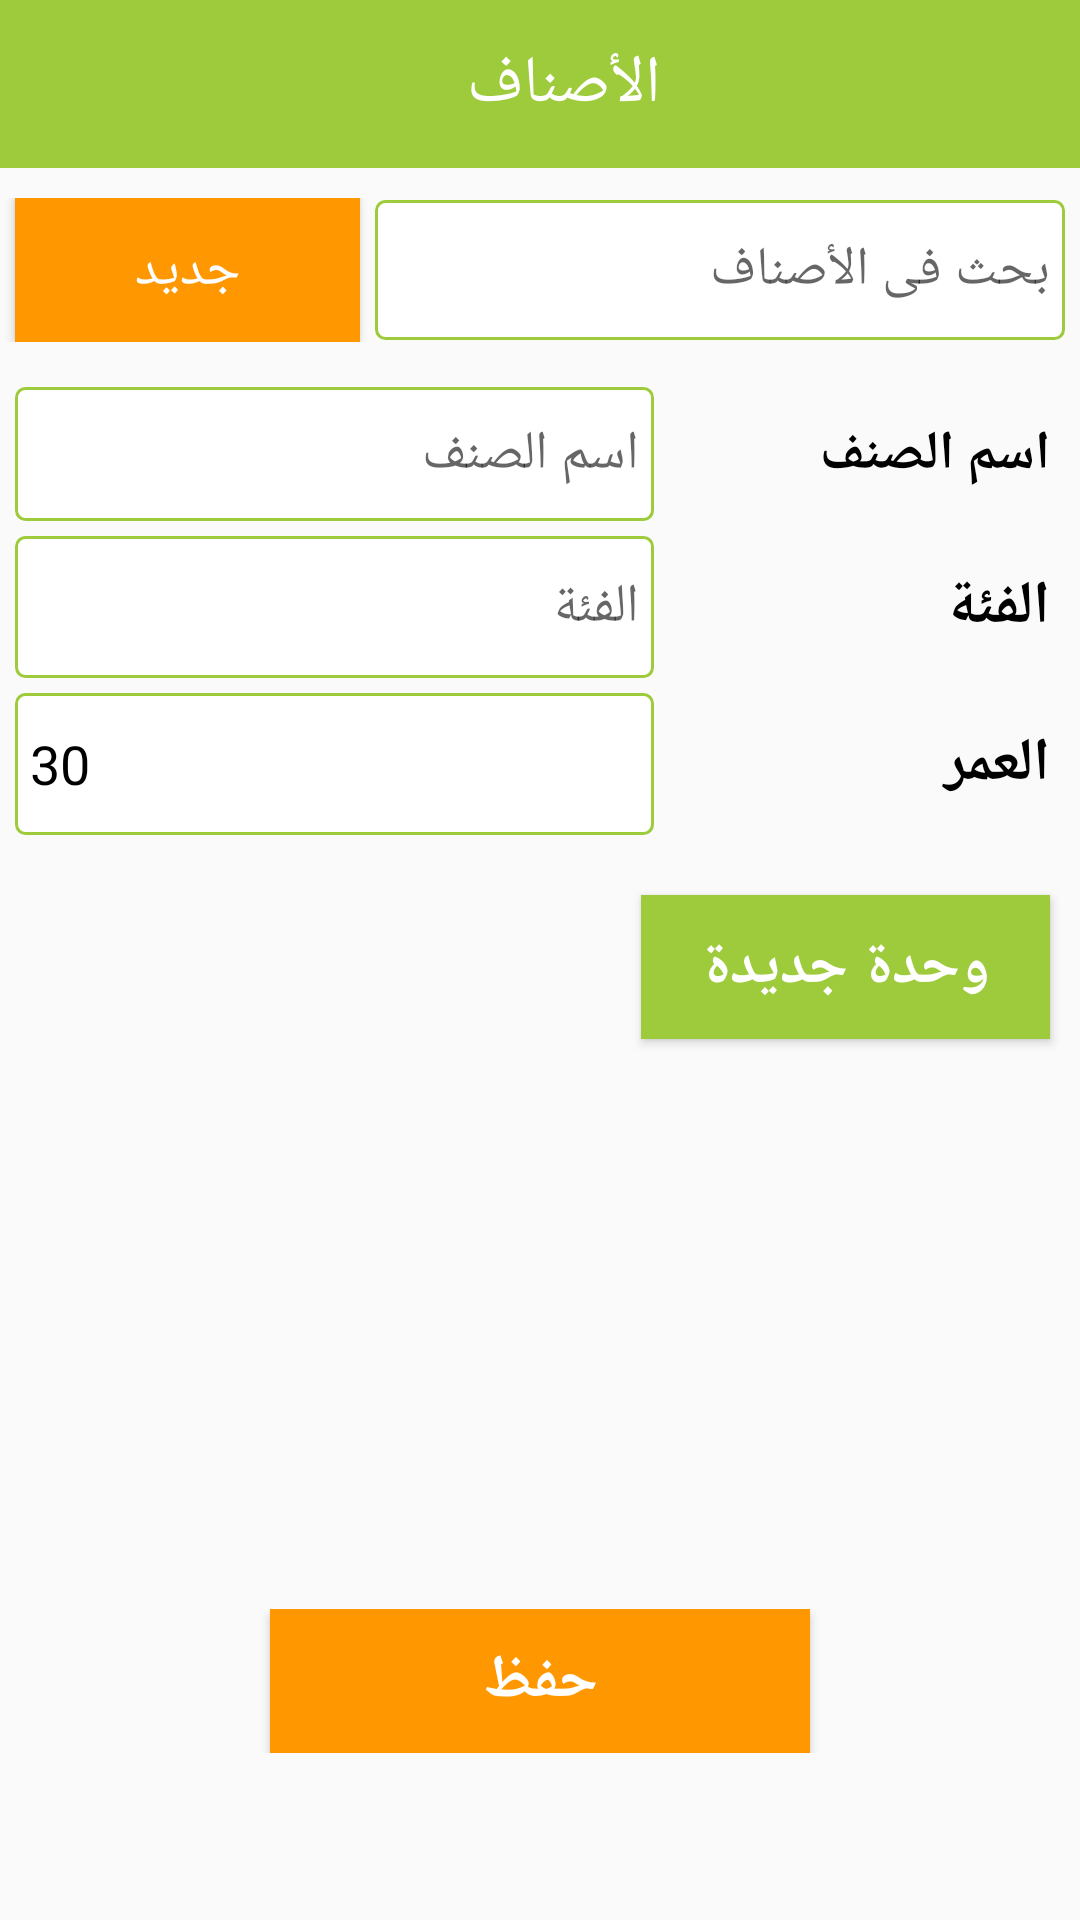

Here is an Android app screen rendered from its layout file. Give the layout XML and the strings, colors and styles it references.
<!-- AndroidManifest.xml: application theme AppTheme -->
<!-- res/layout/activity_item.xml -->
<?xml version="1.0" encoding="utf-8"?>
<ScrollView xmlns:android="http://schemas.android.com/apk/res/android"
    xmlns:app="http://schemas.android.com/apk/res-auto"
    xmlns:tools="http://schemas.android.com/tools"
    android:layout_width="match_parent"
    android:layout_height="match_parent"
    android:weightSum="100"
    tools:context=".ItemActivity">

    <LinearLayout
        android:layout_width="match_parent"
        android:layout_height="wrap_content"
        android:orientation="vertical">

        <androidx.appcompat.widget.Toolbar
            android:layout_width="match_parent"
            android:layout_height="wrap_content"
            android:layout_marginBottom="10dp"
            android:background="@color/colorPrimary">

            <TextView
                android:layout_width="match_parent"
                android:layout_height="wrap_content"
                android:gravity="center"
                android:text="الأصناف"
                android:textColor="@color/w"
                android:textSize="22dp" />
        </androidx.appcompat.widget.Toolbar>

        <LinearLayout
            android:layout_width="match_parent"
            android:layout_height="wrap_content"
            android:orientation="horizontal">

            <Button
                android:id="@+id/newItemBtn"
                android:layout_width="0dp"
                android:layout_height="wrap_content"
                android:layout_marginLeft="5dp"
                android:layout_weight="1.5"
                android:background="@color/colorAccent"
                android:text="جديد"
                android:textColor="@color/w"
                android:textSize="18sp" />

            <AutoCompleteTextView

                android:id="@+id/itemsACTV"
                android:layout_width="0dp"
                android:layout_height="wrap_content"
                android:layout_marginLeft="5dp"
                android:layout_marginRight="5dp"
                android:layout_weight="3"
                android:background="@drawable/shap1"
                android:hint="بحث فى الأصناف"
                android:paddingLeft="5dp"
                android:paddingTop="11dp"
                android:paddingRight="5dp"
                android:paddingBottom="11dp" />
        </LinearLayout>
        
        
        
        
        
        
        
        
        
        
        
        
        
        
        
        

        
        <LinearLayout
            android:layout_width="match_parent"
            android:layout_height="wrap_content"
            android:layout_marginTop="15dp"
            android:orientation="horizontal">

            <EditText
                android:layout_marginLeft="5dp"
                android:background="@drawable/shap1"
                android:paddingRight="5dp"
                android:paddingLeft="5dp"
                android:textSize="18dp"
                android:textColor="#000"
                android:id="@+id/itemNameET"
                android:layout_width="0dp"
                android:layout_height="match_parent"
                android:layout_weight="3"
                android:hint="اسم الصنف" />

            <TextView
                android:textStyle="bold"
                android:textColor="#000"
                android:layout_width="0dp"
                android:layout_height="wrap_content"
                android:layout_weight="2"
                android:padding="10dp"
                android:text="اسم الصنف"
                android:textSize="18sp" />
        </LinearLayout>

        <LinearLayout
            android:layout_width="match_parent"
            android:layout_height="wrap_content"
            android:layout_marginTop="5dp"
            android:orientation="horizontal">

            <EditText
                android:layout_marginLeft="5dp"
                android:background="@drawable/shap1"
                android:paddingRight="5dp"
                android:paddingLeft="5dp"
                android:textSize="18dp"
                android:textColor="#000"
                android:id="@+id/itemCatET"
                android:layout_width="0dp"
                android:layout_height="match_parent"
                android:layout_weight="3"
                android:hint="الفئة" />

            <TextView
                android:textStyle="bold"
                android:textColor="#000"
                android:layout_width="0dp"
                android:layout_height="wrap_content"
                android:layout_weight="2"
                android:padding="10dp"
                android:text="الفئة"
                android:textSize="20dp" />
        </LinearLayout>

        <LinearLayout
            android:layout_width="match_parent"
            android:layout_height="wrap_content"
            android:layout_marginTop="5dp"
            android:layout_marginBottom="10dp"
            android:orientation="horizontal">

            <EditText
                android:layout_marginLeft="5dp"
                android:background="@drawable/shap1"
                android:paddingRight="5dp"
                android:paddingLeft="5dp"
                android:textSize="18sp"
                android:textColor="#000"
                android:id="@+id/itemAgeET"
                android:layout_width="0dp"
                android:layout_height="match_parent"
                android:layout_weight="3"
                android:hint="عمر الصنف بالأيام"
                android:inputType="number"
                android:text="30" />

            <TextView
                android:layout_width="0dp"
                android:layout_height="wrap_content"
                android:layout_weight="2"
                android:padding="10dp"
                android:textStyle="bold"
                android:textColor="#000"
                android:text="العمر"
                android:textSize="20sp" />
        </LinearLayout>

        <Button
            android:layout_marginTop="10dp"
            android:background="@color/colorPrimary"
            android:textSize="20sp"
            android:textStyle="bold"
            android:textColor="@color/w"
            android:paddingLeft="20dp"
            android:paddingRight="20dp"
            android:layout_marginLeft="10dp"
            android:layout_marginRight="10dp"
            android:id="@+id/newUnitBtn"
            android:layout_width="wrap_content"
            android:layout_height="wrap_content"
            android:layout_gravity="end"
            android:text="وحدة جديدة" />


        <ListView
            android:id="@+id/unitsLV"
            android:layout_width="match_parent"
            android:layout_height="170dp"
            />

        <LinearLayout
            android:layout_marginTop="20dp"
            android:layout_width="match_parent"
            android:layout_height="wrap_content"
            android:weightSum="3"
            android:gravity="center">
            <Button
                android:textStyle="bold"
                android:textColor="@color/w"
                android:background="@color/colorAccent"
                android:textSize="20sp"
                android:id="@+id/saveNewItemBtn"
                android:layout_width="0dp"
                android:layout_height="wrap_content"
                android:layout_weight="1.5"
                android:text="حفظ" />

        </LinearLayout>

    </LinearLayout>
</ScrollView>
<!-- resources referenced by this layout -->
<resources>
  <color name="colorAccent">#FF9800</color>
  <color name="colorPrimary">#9DCB3B</color>
  <color name="w">#FFFFFF</color>
  <!-- drawable shap1 (drawable) -->
  <?xml version="1.0" encoding="utf-8"?>
  <selector xmlns:android="http://schemas.android.com/apk/res/android">
      <item>
          <shape android:shape="rectangle">
              <corners android:radius="3dp" />
              <stroke android:width="1dp" android:color="@color/colorPrimary" />
              <solid android:color="#FFF"/>
  
          </shape>
      </item>
  </selector>
  <style name="AppTheme" parent="Theme.AppCompat.Light.NoActionBar">
          
          <item name="colorPrimary">#9DCB3B</item>
          <item name="colorPrimaryDark">#000</item>
          <item name="colorAccent">#FF9800</item>
      </style>
</resources>
